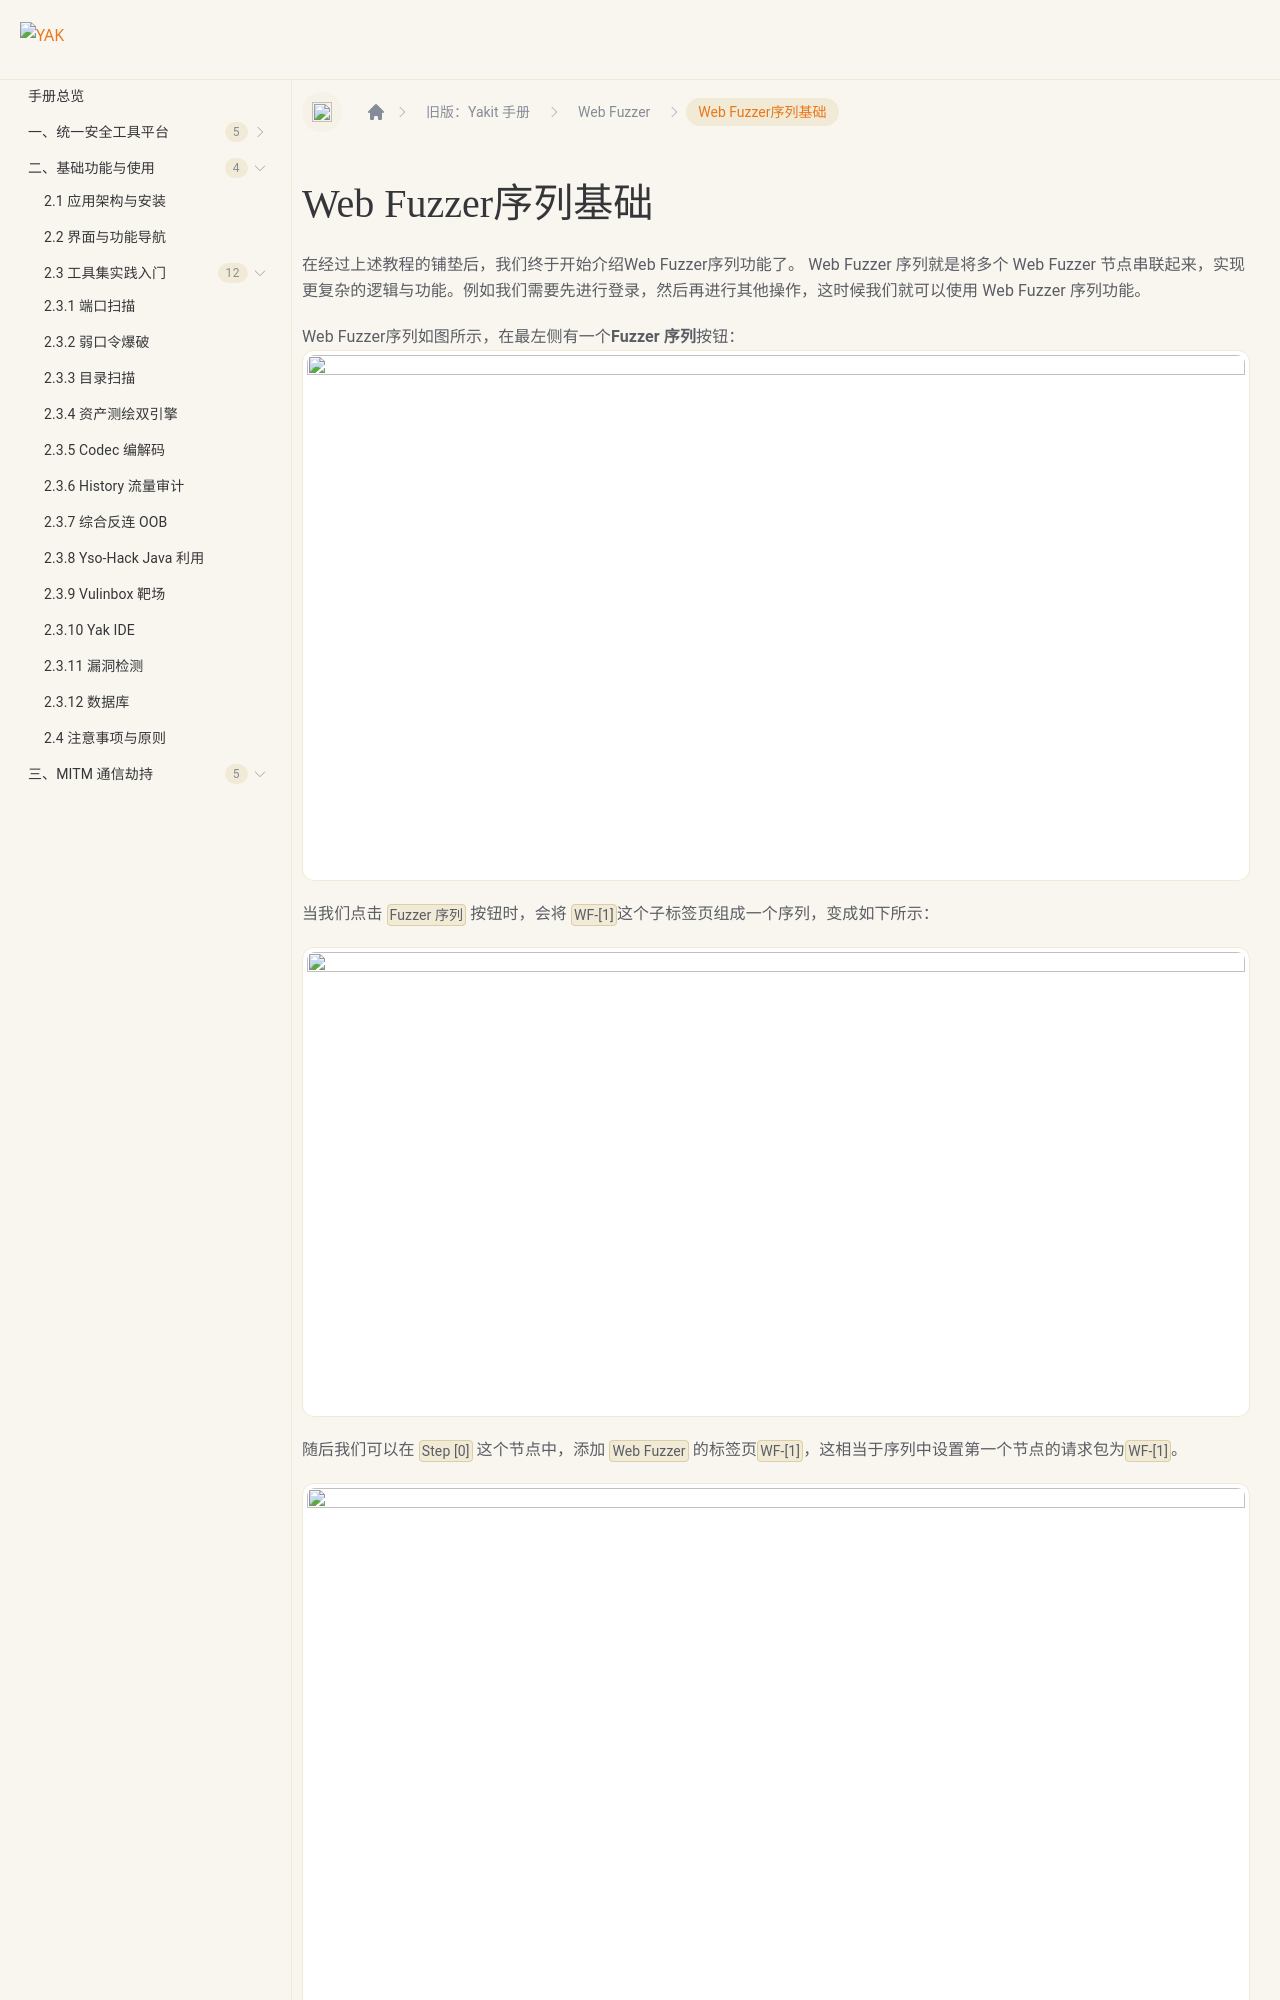

repository: yaklang/yaklang.github.io · page: products/legacy/Web Fuzzer/fuzz-sequence/index.html · generator: docusaurus

---
sidebar_position: 14
---

# Web Fuzzer序列基础
在经过上述教程的铺垫后，我们终于开始介绍Web Fuzzer序列功能了。 Web Fuzzer 序列就是将多个 Web Fuzzer 节点串联起来，实现更复杂的逻辑与功能。例如我们需要先进行登录，然后再进行其他操作，这时候我们就可以使用 Web Fuzzer 序列功能。

Web Fuzzer序列如图所示，在最左侧有一个**Fuzzer 序列**按钮：
![](/img/products/yakit/Fuzz-Sequence/1.png)

当我们点击 `Fuzzer 序列` 按钮时，会将 `WF-[1]`这个子标签页组成一个序列，变成如下所示：

![](/img/products/yakit/Fuzz-Sequence/2.png)
